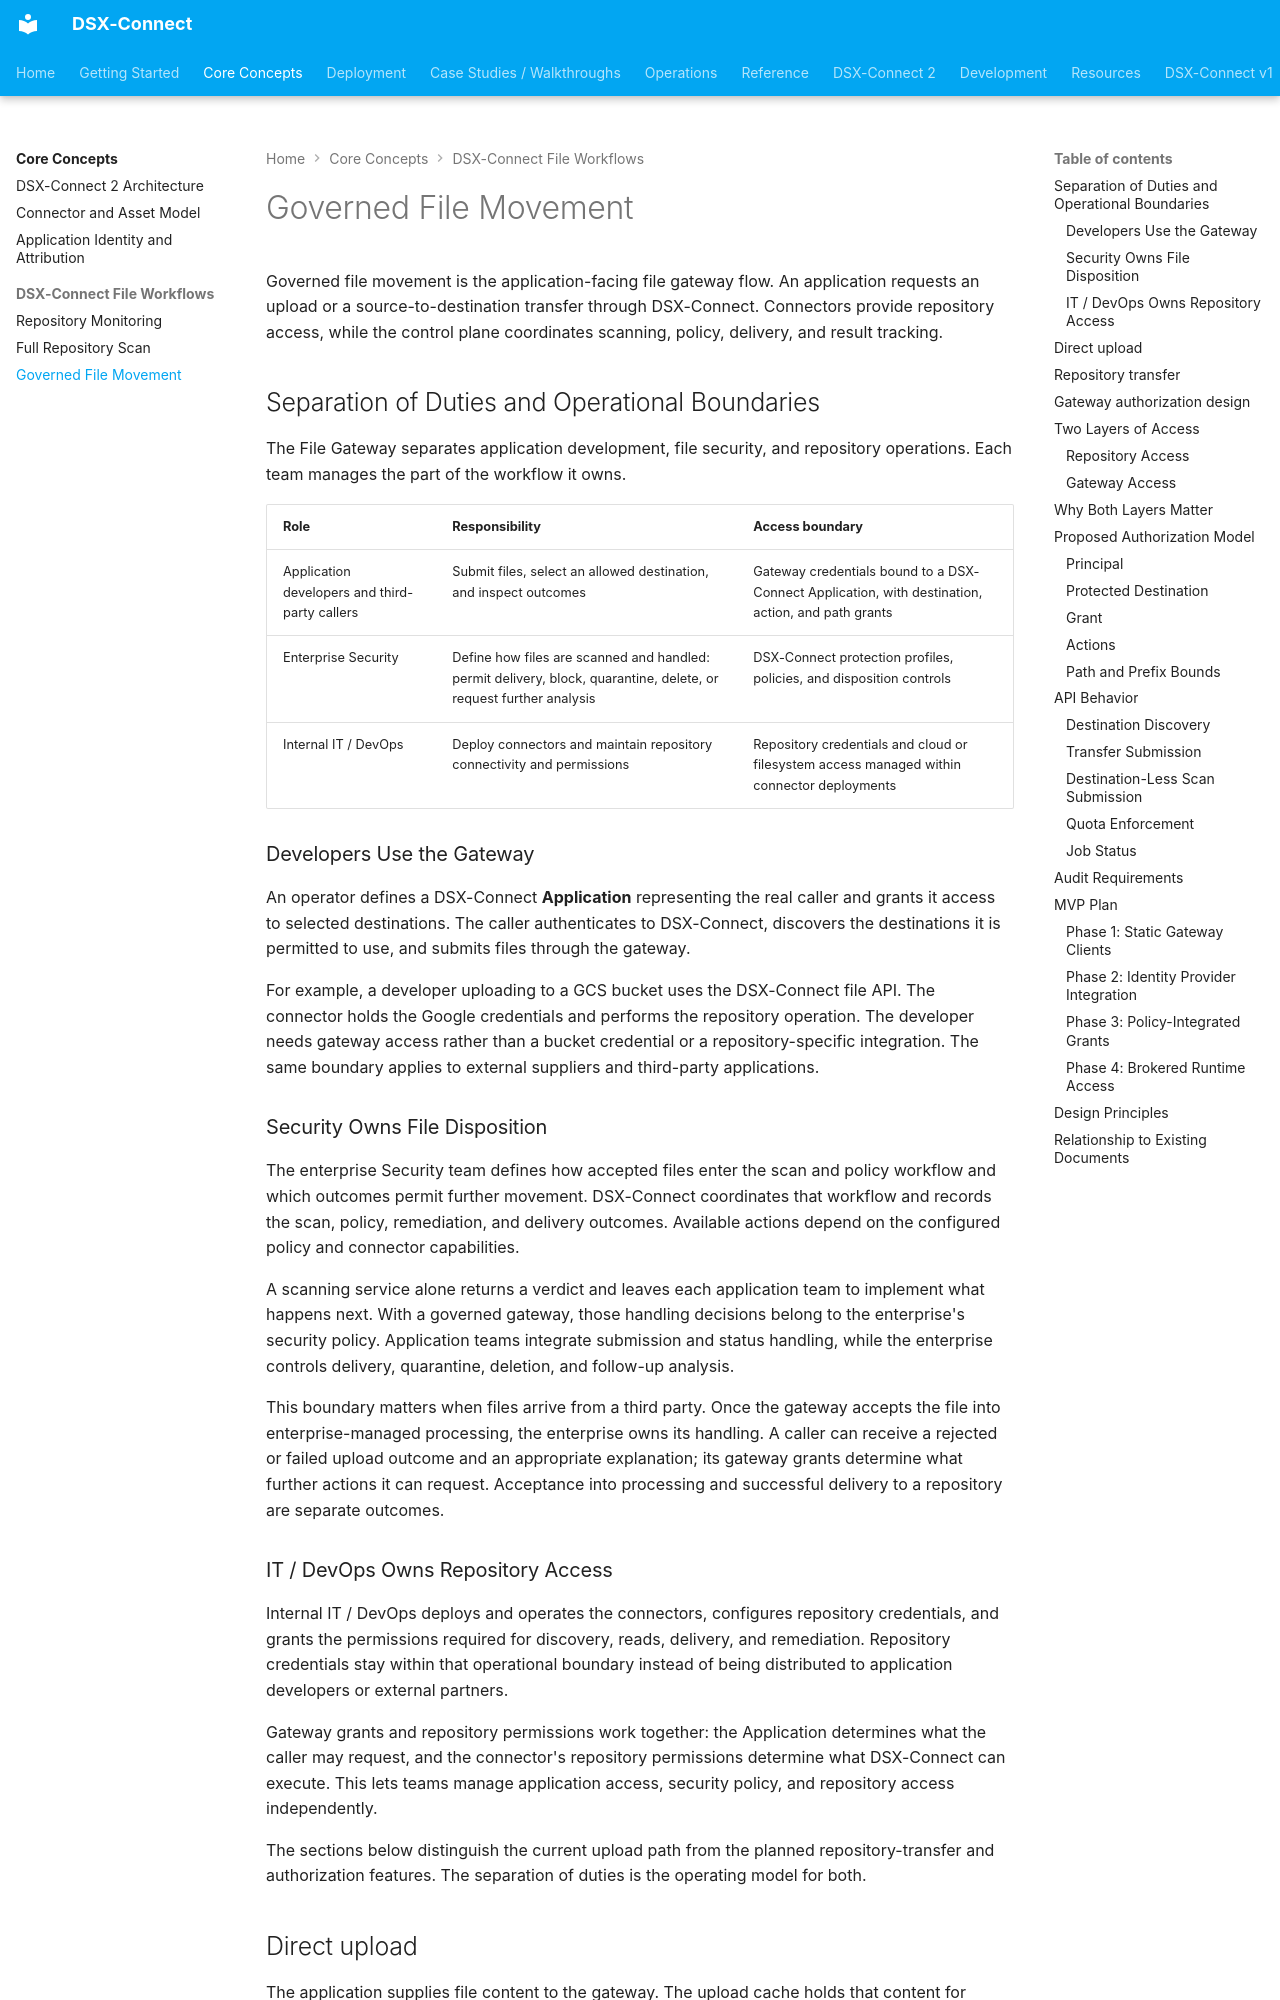

repository: deep-instinct/dsx-connect · page: core-concepts/governed-file-movement/index.html · generator: mkdocs

# Governed File Movement

Governed file movement is the application-facing file gateway flow. An application requests an upload or a source-to-destination transfer through DSX-Connect. Connectors provide repository access, while the control plane coordinates scanning, policy, delivery, and result tracking.

## Separation of Duties and Operational Boundaries

The File Gateway separates application development, file security, and repository operations. Each team manages the part of the workflow it owns.

| Role | Responsibility | Access boundary |
| --- | --- | --- |
| Application developers and third-party callers | Submit files, select an allowed destination, and inspect outcomes | Gateway credentials bound to a DSX-Connect Application, with destination, action, and path grants |
| Enterprise Security | Define how files are scanned and handled: permit delivery, block, quarantine, delete, or request further analysis | DSX-Connect protection profiles, policies, and disposition controls |
| Internal IT / DevOps | Deploy connectors and maintain repository connectivity and permissions | Repository credentials and cloud or filesystem access managed within connector deployments |

### Developers Use the Gateway

An operator defines a DSX-Connect **Application** representing the real caller and grants it access to selected destinations. The caller authenticates to DSX-Connect, discovers the destinations it is permitted to use, and submits files through the gateway.

For example, a developer uploading to a GCS bucket uses the DSX-Connect file API. The connector holds the Google credentials and performs the repository operation. The developer needs gateway access rather than a bucket credential or a repository-specific integration. The same boundary applies to external suppliers and third-party applications.
